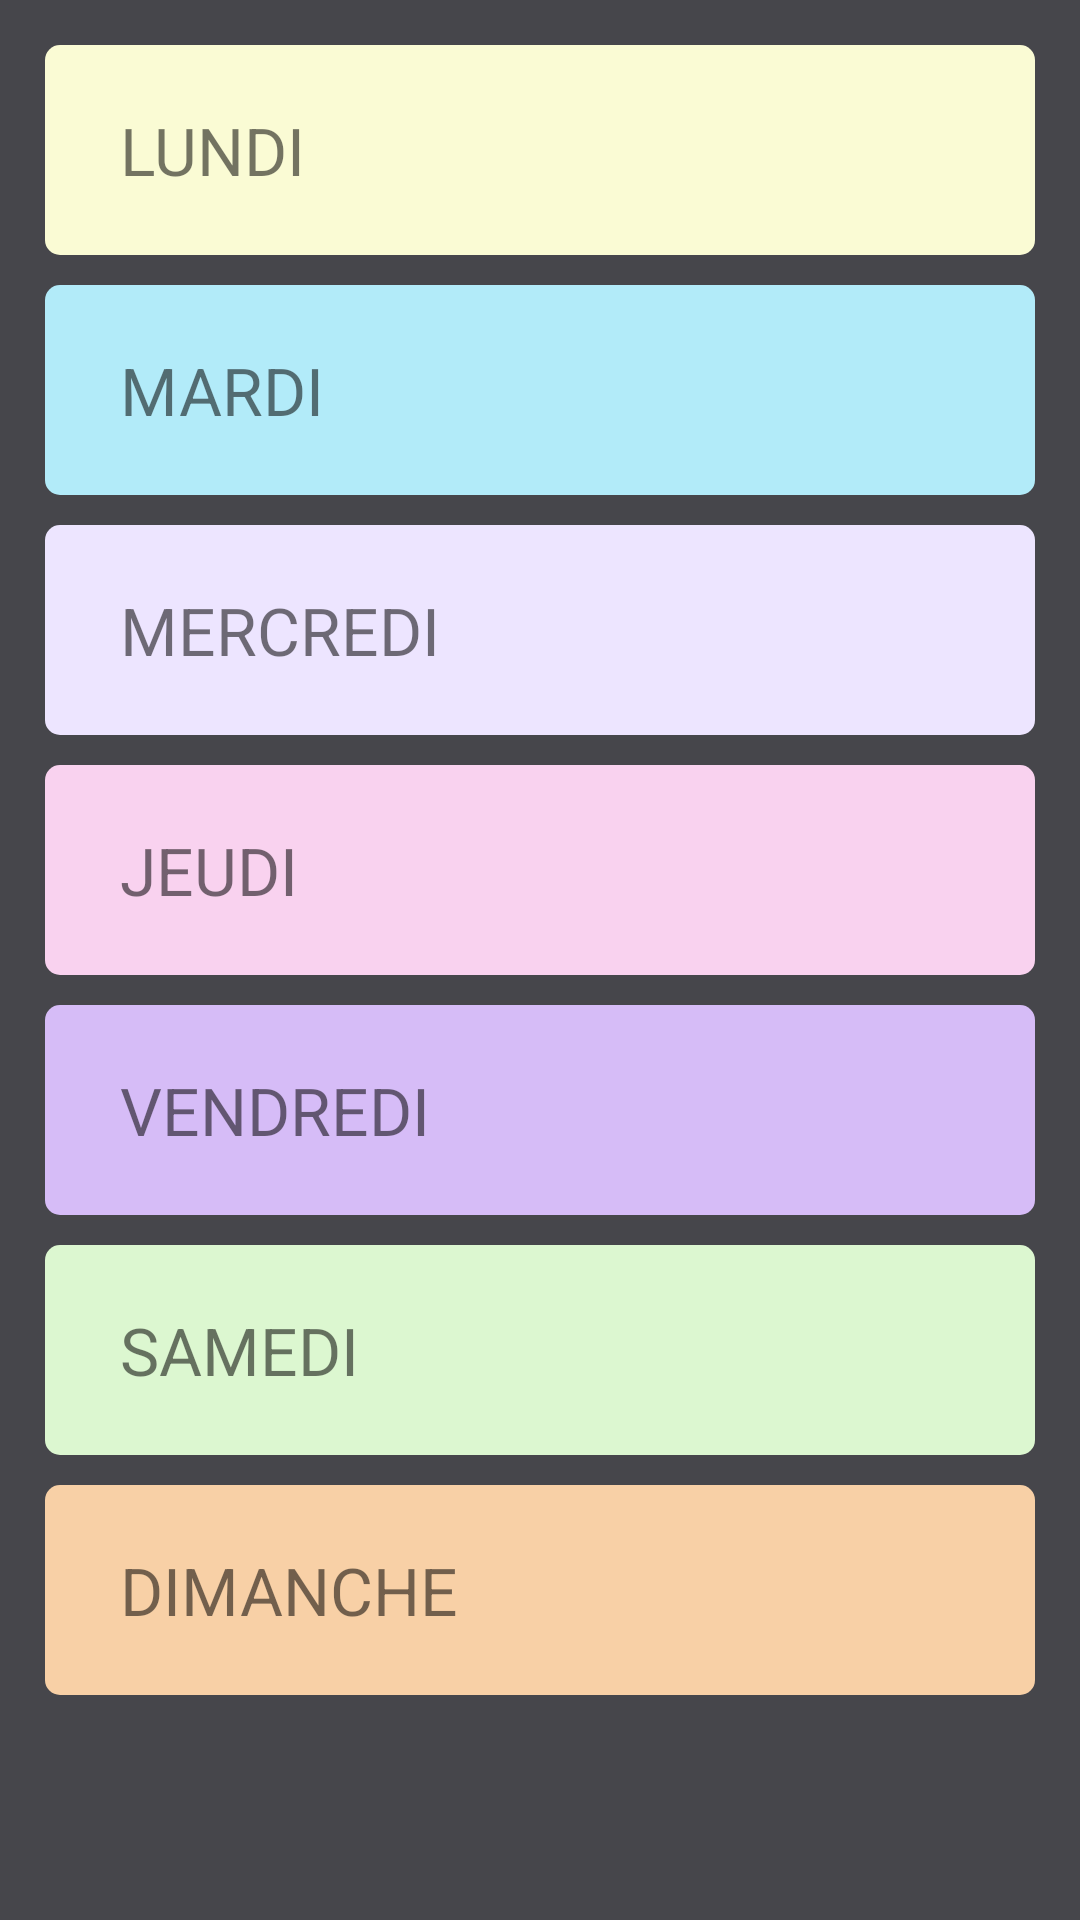

Reconstruct the res/layout file that produces this screen, plus the resources it refers to.
<!-- AndroidManifest.xml: activity theme Theme.AppCompat.DayNight.DarkActionBar -->
<!-- res/layout/activity_reserver.xml -->
<?xml version="1.0" encoding="utf-8"?>
<LinearLayout xmlns:android="http://schemas.android.com/apk/res/android"
    xmlns:tools="http://schemas.android.com/tools"
    android:layout_width="match_parent"
    android:layout_height="match_parent"
    xmlns:app="http://schemas.android.com/apk/res-auto"
    android:orientation="vertical"
    android:padding="15dp"
    android:background="#46464B"
    tools:context=".PlanningCategoryActivity">

    <LinearLayout
        android:id="@+id/monday"
        android:layout_width="match_parent"
        android:layout_height="70dp"
        android:background="@drawable/btn_bg_2"
        android:orientation="horizontal"
        android:padding="10dp"
        tools:ignore="MissingClass">

        <TextView
            android:layout_weight="1"
            android:layout_width="match_parent"
            android:layout_height="match_parent"
            android:layout_gravity="center"
            android:gravity="center|left"
            android:paddingLeft="15dp"
            android:text="Lundi"
            android:textAllCaps="true"
            android:textSize="22dp" />

        <ImageView
            app:tint="@color/black2"
            android:layout_gravity="center"
            android:layout_width="28dp"
            android:layout_height="28dp"
            android:src="@drawable/reserve" />

    </LinearLayout>

    <LinearLayout
        android:id="@+id/tuesday"
        android:layout_marginTop="10dp"
        android:layout_width="match_parent"
        android:layout_height="70dp"
        android:background="@drawable/btn_bg_3"
        android:orientation="horizontal"
        android:padding="10dp"
        tools:ignore="MissingClass">

        <TextView
            android:layout_weight="1"
            android:layout_width="match_parent"
            android:layout_height="match_parent"
            android:layout_gravity="center"
            android:gravity="center|left"
            android:paddingLeft="15dp"
            android:text="Mardi"
            android:textAllCaps="true"
            android:textSize="22dp" />

        <ImageView
            app:tint="@color/black2"
            android:layout_gravity="center"
            android:layout_width="28dp"
            android:layout_height="28dp"
            android:src="@drawable/reserve" />

    </LinearLayout>


    <LinearLayout
        android:id="@+id/wednesday"
        android:layout_marginTop="10dp"
        android:layout_width="match_parent"
        android:layout_height="70dp"
        android:background="@drawable/btn_bg_4"
        android:orientation="horizontal"
        android:padding="10dp"
        tools:ignore="MissingClass">

        <TextView
            android:layout_weight="1"
            android:layout_width="match_parent"
            android:layout_height="match_parent"
            android:layout_gravity="center"
            android:gravity="center|left"
            android:paddingLeft="15dp"
            android:text="Mercredi"
            android:textAllCaps="true"
            android:textSize="22dp" />

        <ImageView
            app:tint="@color/black2"
            android:layout_gravity="center"
            android:layout_width="28dp"
            android:layout_height="28dp"
            android:src="@drawable/reserve" />

    </LinearLayout>


    <LinearLayout
        android:id="@+id/thursday"
        android:layout_marginTop="10dp"
        android:layout_width="match_parent"
        android:layout_height="70dp"
        android:background="@drawable/btn_bg_5"
        android:orientation="horizontal"
        android:padding="10dp"
        tools:ignore="MissingClass">

        <TextView
            android:layout_weight="1"
            android:layout_width="match_parent"
            android:layout_height="match_parent"
            android:layout_gravity="center"
            android:gravity="center|left"
            android:paddingLeft="15dp"
            android:text="Jeudi"
            android:textAllCaps="true"
            android:textSize="22dp" />

        <ImageView
            app:tint="@color/black2"
            android:layout_gravity="center"
            android:layout_width="28dp"
            android:layout_height="28dp"
            android:src="@drawable/reserve" />

    </LinearLayout>

    <LinearLayout
        android:id="@+id/friday"
        android:layout_marginTop="10dp"
        android:layout_width="match_parent"
        android:layout_height="70dp"
        android:background="@drawable/btn_bg_6"
        android:orientation="horizontal"
        android:padding="10dp"
        tools:ignore="MissingClass">

        <TextView
            android:layout_weight="1"
            android:layout_width="match_parent"
            android:layout_height="match_parent"
            android:layout_gravity="center"
            android:gravity="center|left"
            android:paddingLeft="15dp"
            android:text="Vendredi"
            android:textAllCaps="true"
            android:textSize="22dp" />

        <ImageView
            app:tint="@color/black2"
            android:layout_gravity="center"
            android:layout_width="28dp"
            android:layout_height="28dp"
            android:src="@drawable/reserve" />

    </LinearLayout>


    <LinearLayout
        android:id="@+id/saturday"
        android:layout_marginTop="10dp"
        android:layout_width="match_parent"
        android:layout_height="70dp"
        android:background="@drawable/btn_bg_7"
        android:orientation="horizontal"
        android:padding="10dp"
        tools:ignore="MissingClass">

        <TextView
            android:layout_weight="1"
            android:layout_width="match_parent"
            android:layout_height="match_parent"
            android:layout_gravity="center"
            android:gravity="center|left"
            android:paddingLeft="15dp"
            android:text="Samedi"
            android:textAllCaps="true"
            android:textSize="22dp" />

        <ImageView
            app:tint="@color/black2"
            android:layout_gravity="center"
            android:layout_width="28dp"
            android:layout_height="28dp"
            android:src="@drawable/reserve" />

    </LinearLayout>
    <LinearLayout
        android:id="@+id/sunday"
        android:layout_width="match_parent"
        android:layout_height="70dp"
        android:layout_marginTop="10dp"
        android:background="@drawable/btn_bg_1"
        android:orientation="horizontal"
        android:padding="10dp"
        tools:ignore="MissingClass">

        <TextView
            android:layout_weight="1"
            android:layout_width="match_parent"
            android:layout_height="match_parent"
            android:layout_gravity="center"
            android:gravity="center|left"
            android:paddingLeft="15dp"
            android:text="Dimanche"
            android:textAllCaps="true"
            android:textSize="22dp" />

        <ImageView
            app:tint="@color/black2"
            android:layout_gravity="center"
            android:layout_width="28dp"
            android:layout_height="28dp"
            android:src="@drawable/reserve" />

    </LinearLayout>

</LinearLayout>
<!-- resources referenced by this layout -->
<resources>
  <color name="black2">#666666</color>
  <!-- drawable btn_bg_1 (drawable-v24) -->
  <?xml version="1.0" encoding="utf-8"?>
  <shape xmlns:android="http://schemas.android.com/apk/res/android"
      android:shape="rectangle">
  
      <gradient
          android:angle="90"
          android:endColor="@color/btnbg1"
          android:startColor="@color/btnbg1"
          android:type="linear" />
  
      <corners android:radius="5dp" />
  
  </shape>
  <!-- drawable btn_bg_2 (drawable-v24) -->
  <?xml version="1.0" encoding="utf-8"?>
  <shape xmlns:android="http://schemas.android.com/apk/res/android"
      android:shape="rectangle">
  
      <gradient
          android:angle="90"
          android:endColor="@color/btnbg2"
          android:startColor="@color/btnbg2"
          android:type="linear" />
  
      <corners android:radius="5dp" />
  
  </shape>
  <!-- drawable btn_bg_3 (drawable-v24) -->
  <?xml version="1.0" encoding="utf-8"?>
  <shape xmlns:android="http://schemas.android.com/apk/res/android"
      android:shape="rectangle">
  
      <gradient
          android:angle="90"
          android:endColor="@color/btnbg3"
          android:startColor="@color/btnbg3"
          android:type="linear" />
  
      <corners android:radius="5dp" />
  
  </shape>
  <!-- drawable btn_bg_4 (drawable-v24) -->
  <?xml version="1.0" encoding="utf-8"?>
  <shape xmlns:android="http://schemas.android.com/apk/res/android"
      android:shape="rectangle">
  
      <gradient
          android:angle="90"
          android:endColor="@color/btnbg4"
          android:startColor="@color/btnbg4"
          android:type="linear" />
  
      <corners android:radius="5dp" />
  
  </shape>
  <!-- drawable btn_bg_5 (drawable-v24) -->
  <?xml version="1.0" encoding="utf-8"?>
  <shape xmlns:android="http://schemas.android.com/apk/res/android"
      android:shape="rectangle">
  
      <gradient
          android:angle="90"
          android:endColor="@color/btnbg5"
          android:startColor="@color/btnbg5"
          android:type="linear" />
  
      <corners android:radius="5dp" />
  
  </shape>
  <!-- drawable btn_bg_6 (drawable-v24) -->
  <?xml version="1.0" encoding="utf-8"?>
  <shape xmlns:android="http://schemas.android.com/apk/res/android"
      android:shape="rectangle">
  
      <gradient
          android:angle="90"
          android:endColor="@color/btnbg6"
          android:startColor="@color/btnbg6"
          android:type="linear" />
  
      <corners android:radius="5dp" />
  
  </shape>
  <!-- drawable btn_bg_7 (drawable-v24) -->
  <?xml version="1.0" encoding="utf-8"?>
  <shape xmlns:android="http://schemas.android.com/apk/res/android"
      android:shape="rectangle">
  
      <gradient
          android:angle="90"
          android:endColor="@color/btnbg7"
          android:startColor="@color/btnbg7"
          android:type="linear" />
  
      <corners android:radius="5dp" />
  
  </shape>
  <color name="btnbg1">#F8D0A6</color>
  <color name="btnbg2">#FAFBD4</color>
  <color name="btnbg3">#B2EBF9</color>
  <color name="btnbg4">#EDE5FF</color>
  <color name="btnbg5">#F9D2EF</color>
  <color name="btnbg6">#D6BCF7</color>
  <color name="btnbg7">#DCF7D0</color>
</resources>
